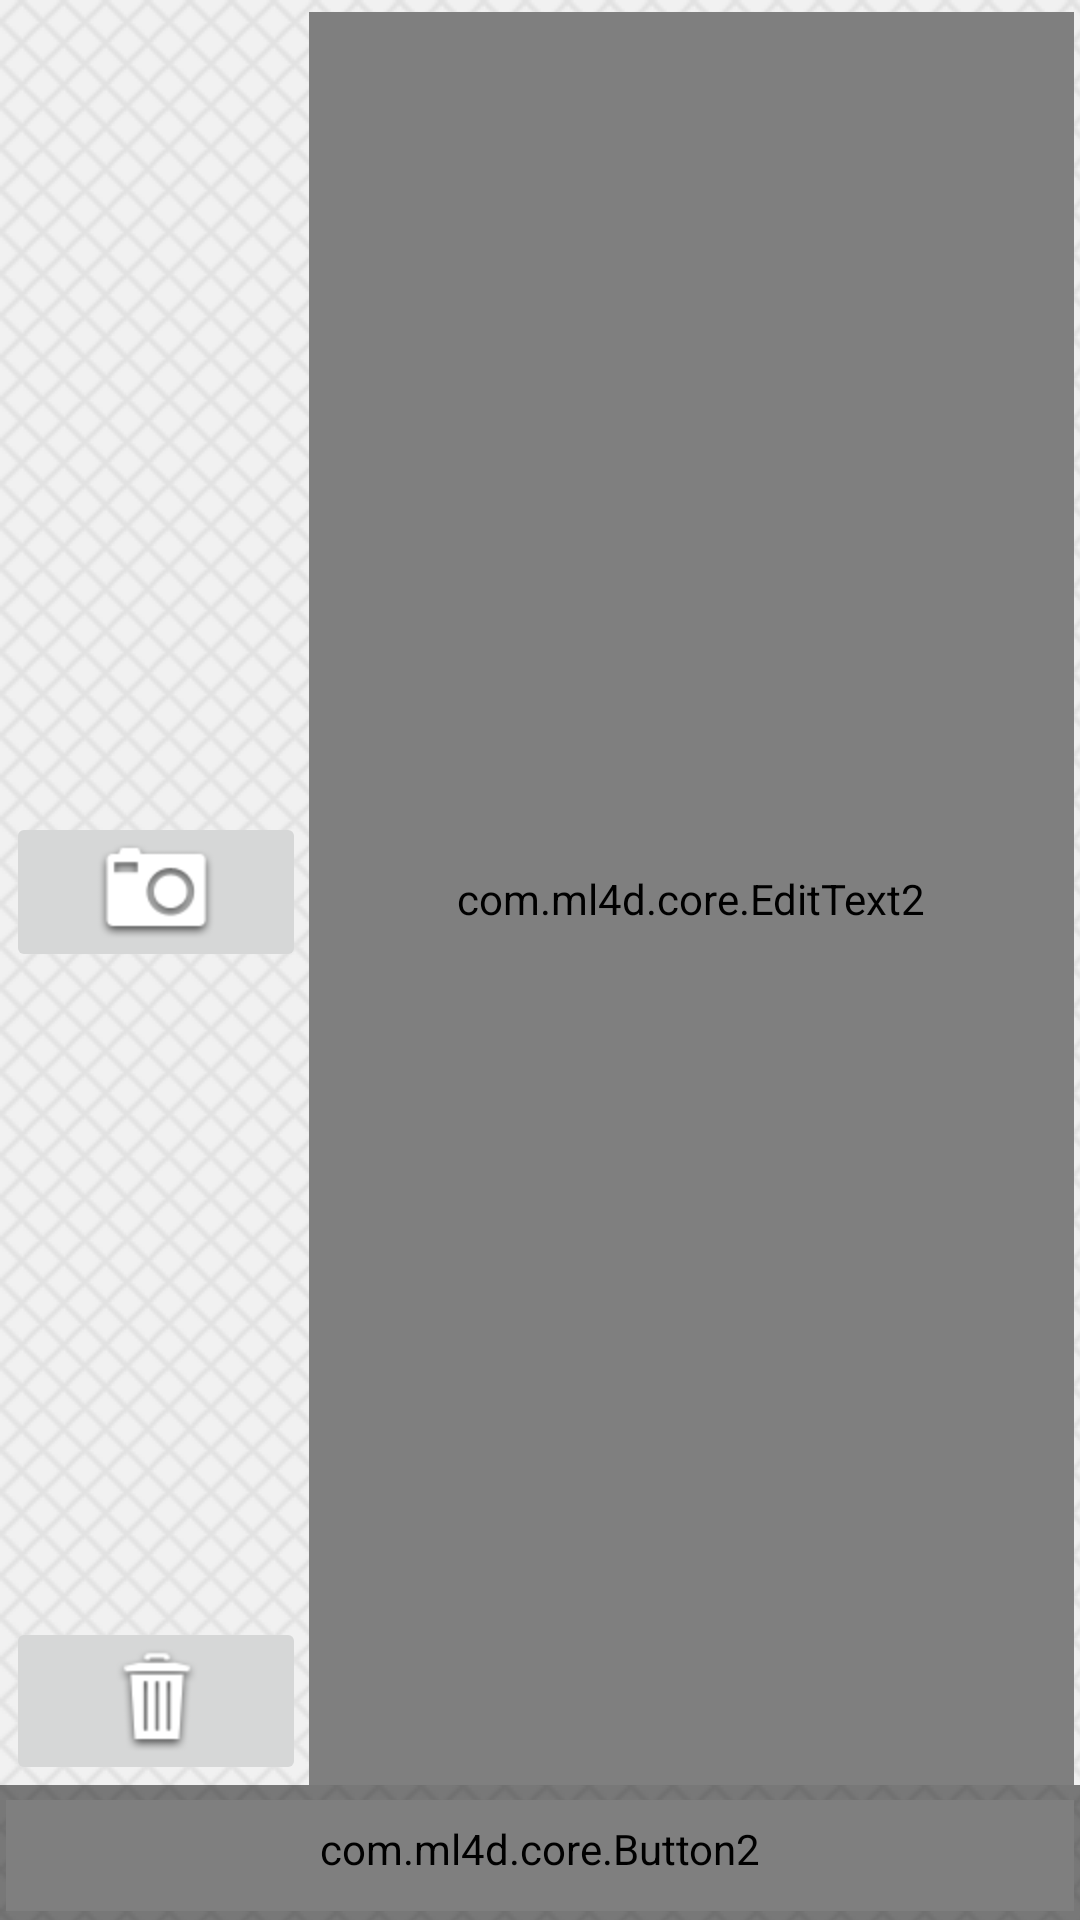

Here is an Android app screen rendered from its layout file. Give the layout XML and the strings, colors and styles it references.
<!-- AndroidManifest.xml: fallback theme Theme.MaterialComponents.DayNight.NoActionBar -->
<!-- res/layout/capturetextphoto.xml -->
<?xml version="1.0" encoding="utf-8"?>
<RelativeLayout xmlns:android="http://schemas.android.com/apk/res/android"
    android:layout_width="fill_parent"
    android:layout_height="fill_parent"
    xmlns:ohow="http://schemas.android.com/apk/res/com.ml4d.ohow"
    android:background="@drawable/activity_background">

    <ImageView
		android:id="@+id/capture_text_photo_imageview_photo"
		android:layout_height="fill_parent"
		android:layout_width="fill_parent" 
		android:scaleType="centerCrop"/>

	<FrameLayout 
		android:id="@+id/capture_text_photo_button_photo_frame"
		android:layout_above="@+id/capture_text_photo_button_capture_frame"
		android:layout_width="100dp"
		android:layout_marginLeft="2dip"
		android:layout_marginRight="1dip" 
		android:layout_marginBottom="0dip"
		android:layout_height="fill_parent">

		<ImageButton
			android:layout_width="fill_parent"
			android:layout_height="wrap_content"
			android:layout_gravity="center_vertical"
			android:id="@+id/capture_text_photo_button_add_photo"
			android:textSize="20sp"
			android:src="@drawable/camera"/>
			
		<ImageButton
            android:layout_width="fill_parent"
            android:layout_height="wrap_content"
            android:layout_gravity="bottom"
            android:id="@+id/capture_text_photo_button_remove_photo"
            android:textSize="20sp"
            android:src="@drawable/bin"/>
						
	</FrameLayout>

    
    <com.ml4d.core.EditText2
        android:gravity="top"
        android:inputType="text|textLongMessage|textMultiLine"
        android:layout_marginRight="2dip"
        android:layout_marginTop="4dip"
        android:layout_above="@id/capture_text_photo_button_capture_frame"
        android:layout_toRightOf="@id/capture_text_photo_button_photo_frame"
        android:scrollHorizontally="false"
        android:layout_width="fill_parent"
        android:layout_height="fill_parent"
        android:id="@+id/capture_text_photo_edittext_body"
        android:hint="@string/capture_text_photo_body_hint"
        android:freezesText="true"/>
    
    <RelativeLayout 
		android:layout_alignParentBottom="true"
		android:background="@color/capture_bottom_area"
		android:layout_width="fill_parent"
		android:layout_height="wrap_content"
		android:id="@+id/capture_text_photo_button_capture_frame">
	     
	    <com.ml4d.core.Button2
			android:layout_marginTop="5dip"
			android:layout_marginLeft="2dip"
			android:layout_marginRight="2dip"
			android:layout_marginBottom="3dip"
	        android:layout_width="fill_parent"
	        android:layout_height="wrap_content"
	        android:text="@string/capture_text_photo_button_capture_text"
	        android:id="@+id/capture_text_photo_button_capture"
	        style="@style/Widget.Button.OHOW.Important"/>
	        
    </RelativeLayout>
		
</RelativeLayout>
<!-- resources referenced by this layout -->
<resources>
  <color name="capture_bottom_area">#80000000</color>
  <!-- drawable activity_background (drawable) -->
  <?xml version="1.0" encoding="utf-8"?>
  <bitmap 
      xmlns:android="http://schemas.android.com/apk/res/android"
      android:src="@drawable/hatch" 
      android:tileMode="repeat" />
  <!-- drawable bin: png bitmap (drawable-hdpi, 1618 bytes) -->
  <!-- drawable camera: png bitmap (drawable-hdpi, 2088 bytes) -->
  <string name="capture_text_photo_body_hint">Capture the moment..</string>
  <string name="capture_text_photo_button_capture_text">Capture</string>
  <style name="Widget.Button.OHOW.Important" parent="Widget.Button">
  
  	    <item name="android:textSize">40dp</item>
  		<item name="font_asset_name">fonts/BebasNeue.otf</item>
  
      </style>
  <!-- drawable hatch: png bitmap (drawable, 306 bytes) -->
  <style name="Widget.Button">
          <item name="android:background">@drawable/btn_default</item>
          <item name="android:focusable">true</item>
          <item name="android:clickable">true</item>
          <item name="android:textAppearance">?android:attr/textAppearanceSmallInverse</item>
          <item name="android:textColor">@android:color/white</item>
          <item name="android:gravity">center_vertical|center_horizontal</item>
      </style>
  <!-- drawable btn_default (drawable) -->
  <?xml version="1.0" encoding="utf-8"?>
  <selector xmlns:android="http://schemas.android.com/apk/res/android">
      <item android:state_window_focused="false" android:state_enabled="true"
          android:drawable="@drawable/btn_default_normal" />
      <item android:state_window_focused="false" android:state_enabled="false"
          android:drawable="@drawable/btn_default_normal_disable" />
      <item android:state_pressed="true" 
          android:drawable="@drawable/btn_default_pressed" />
      <item android:state_focused="true" android:state_enabled="true"
          android:drawable="@drawable/btn_default_selected" />
      <item android:state_enabled="true"
          android:drawable="@drawable/btn_default_normal" />
      <item android:state_focused="true"
          android:drawable="@drawable/btn_default_normal_disable_focused" />
      <item
           android:drawable="@drawable/btn_default_normal_disable" />
  </selector>
</resources>
